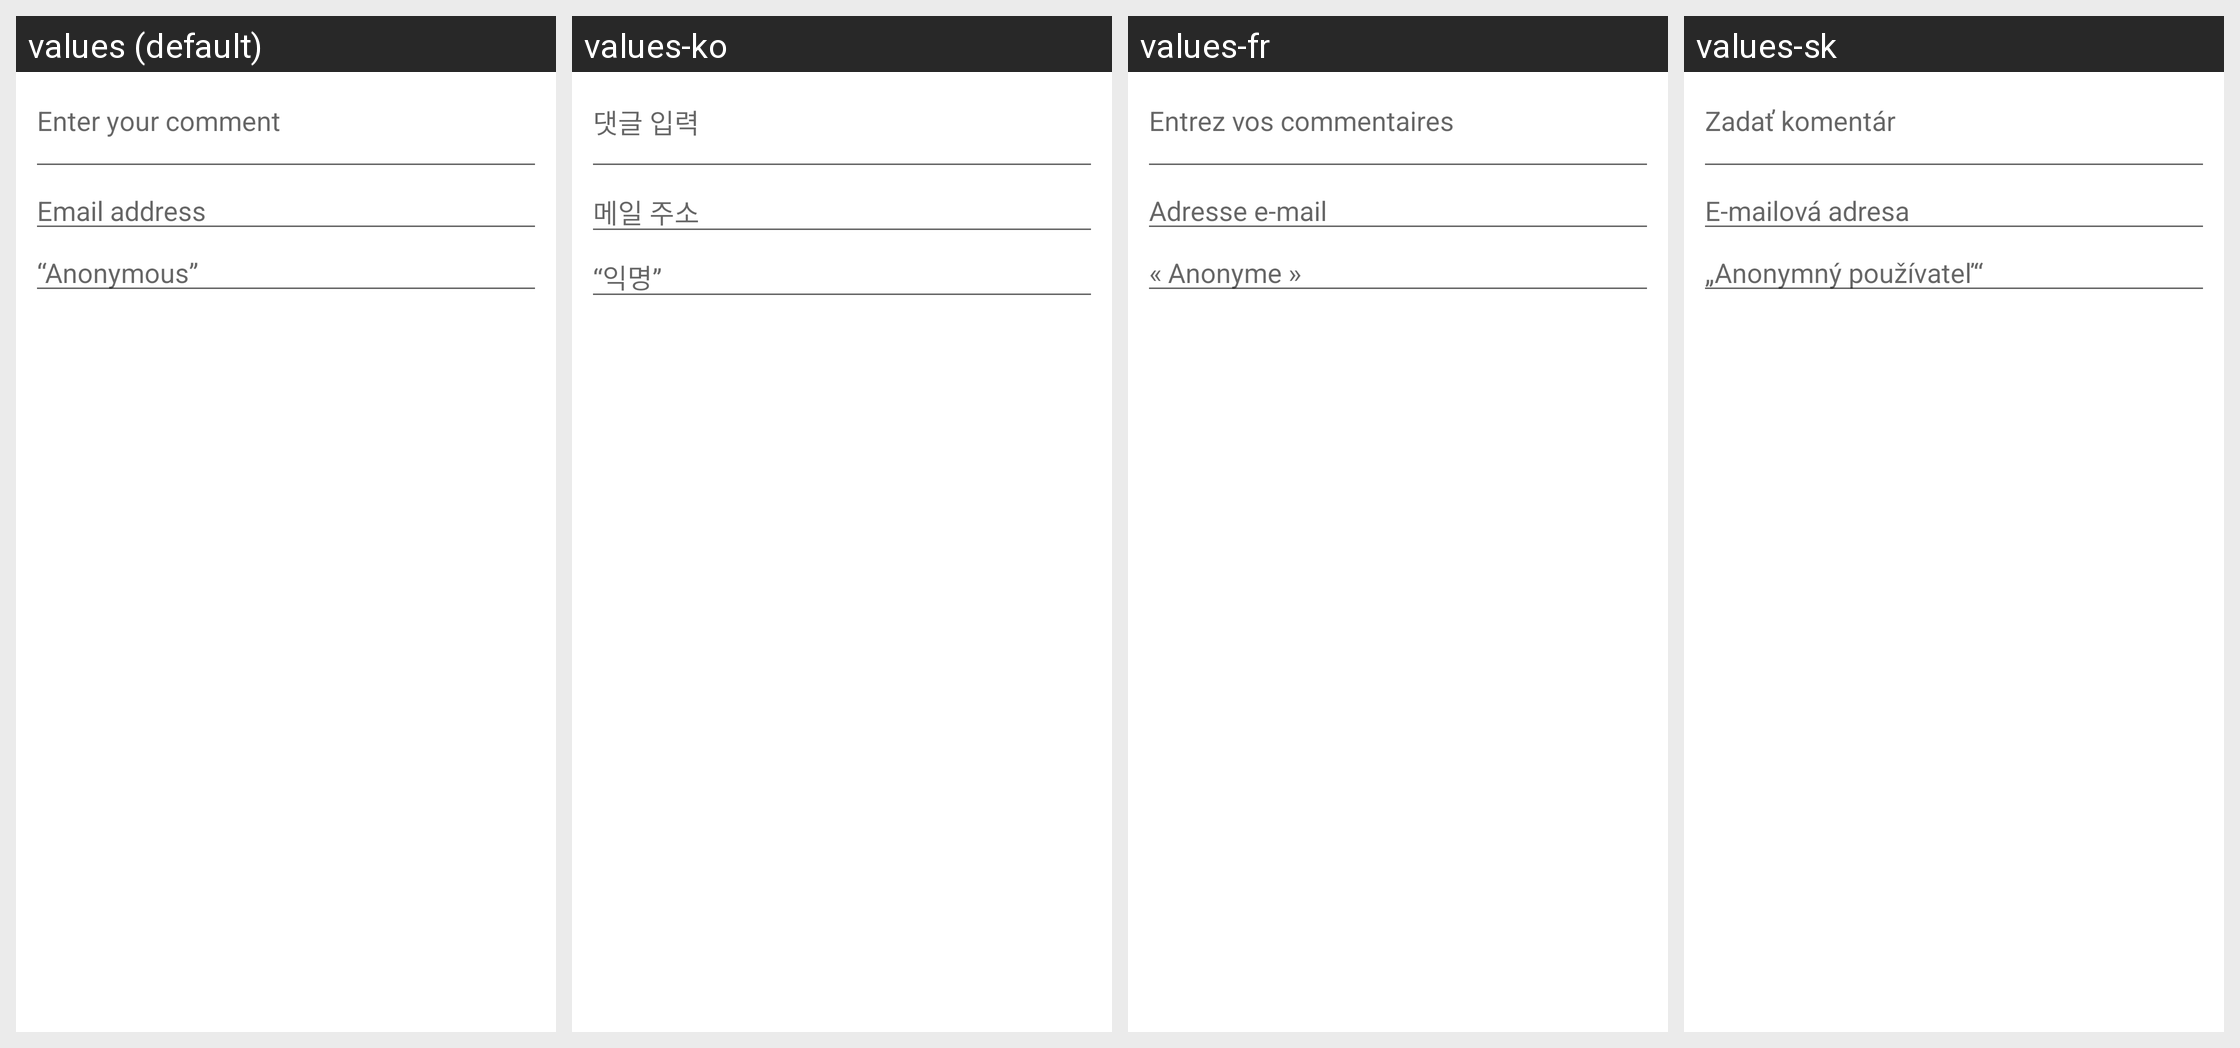

The same Android screen rendered under several of its app's locales, left to right. List the strings drawn on it with the default value and each locale's translation.
Android screen res/layout/comment_dialog.xml rendered under 4 locales, left to right: values (default), values-ko, values-fr, values-sk. Device: Nexus 5 (rendered at 1080×1920; each locale shown at half size, 540×960, under a caption strip naming it); theme Theme.MaterialComponents.DayNight.NoActionBar.
Other locales in the repository, not shown: values-af, values-bg, values-ca, values-cs, values-da, values-de, values-el, values-en, values-en-rGB, values-es, values-fi, values-hi, values-hr, values-hu, values-in, values-it, values-ja, values-lt, values-lv, values-nb-rNO, values-nl, values-pl, values-pt, values-pt-rBR, values-pt-rPT, values-ro, values-ru, values-sl, values-sr, values-sv, values-th, values-tl, values-tr, values-uk, values-vi, values-zh-rCN, values-zh-rTW.
Strings drawn on this screen, with the default value and each locale's value (text and hints the layout hard-codes, and strings that could not be matched under every locale, appear in the picture but are not listed):

uv_comment_hint
  values: Enter your comment
  values-ko: 댓글 입력
  values-fr: Entrez vos commentaires
  values-sk: Zadať komentár

uv_email_address
  values: Email address
  values-ko: 메일 주소
  values-fr: Adresse e-mail
  values-sk: E-mailová adresa

uv_name_hint
  values: “Anonymous”
  values-ko: “익명”
  values-fr: « Anonyme »
  values-sk: „Anonymný používateľ“
